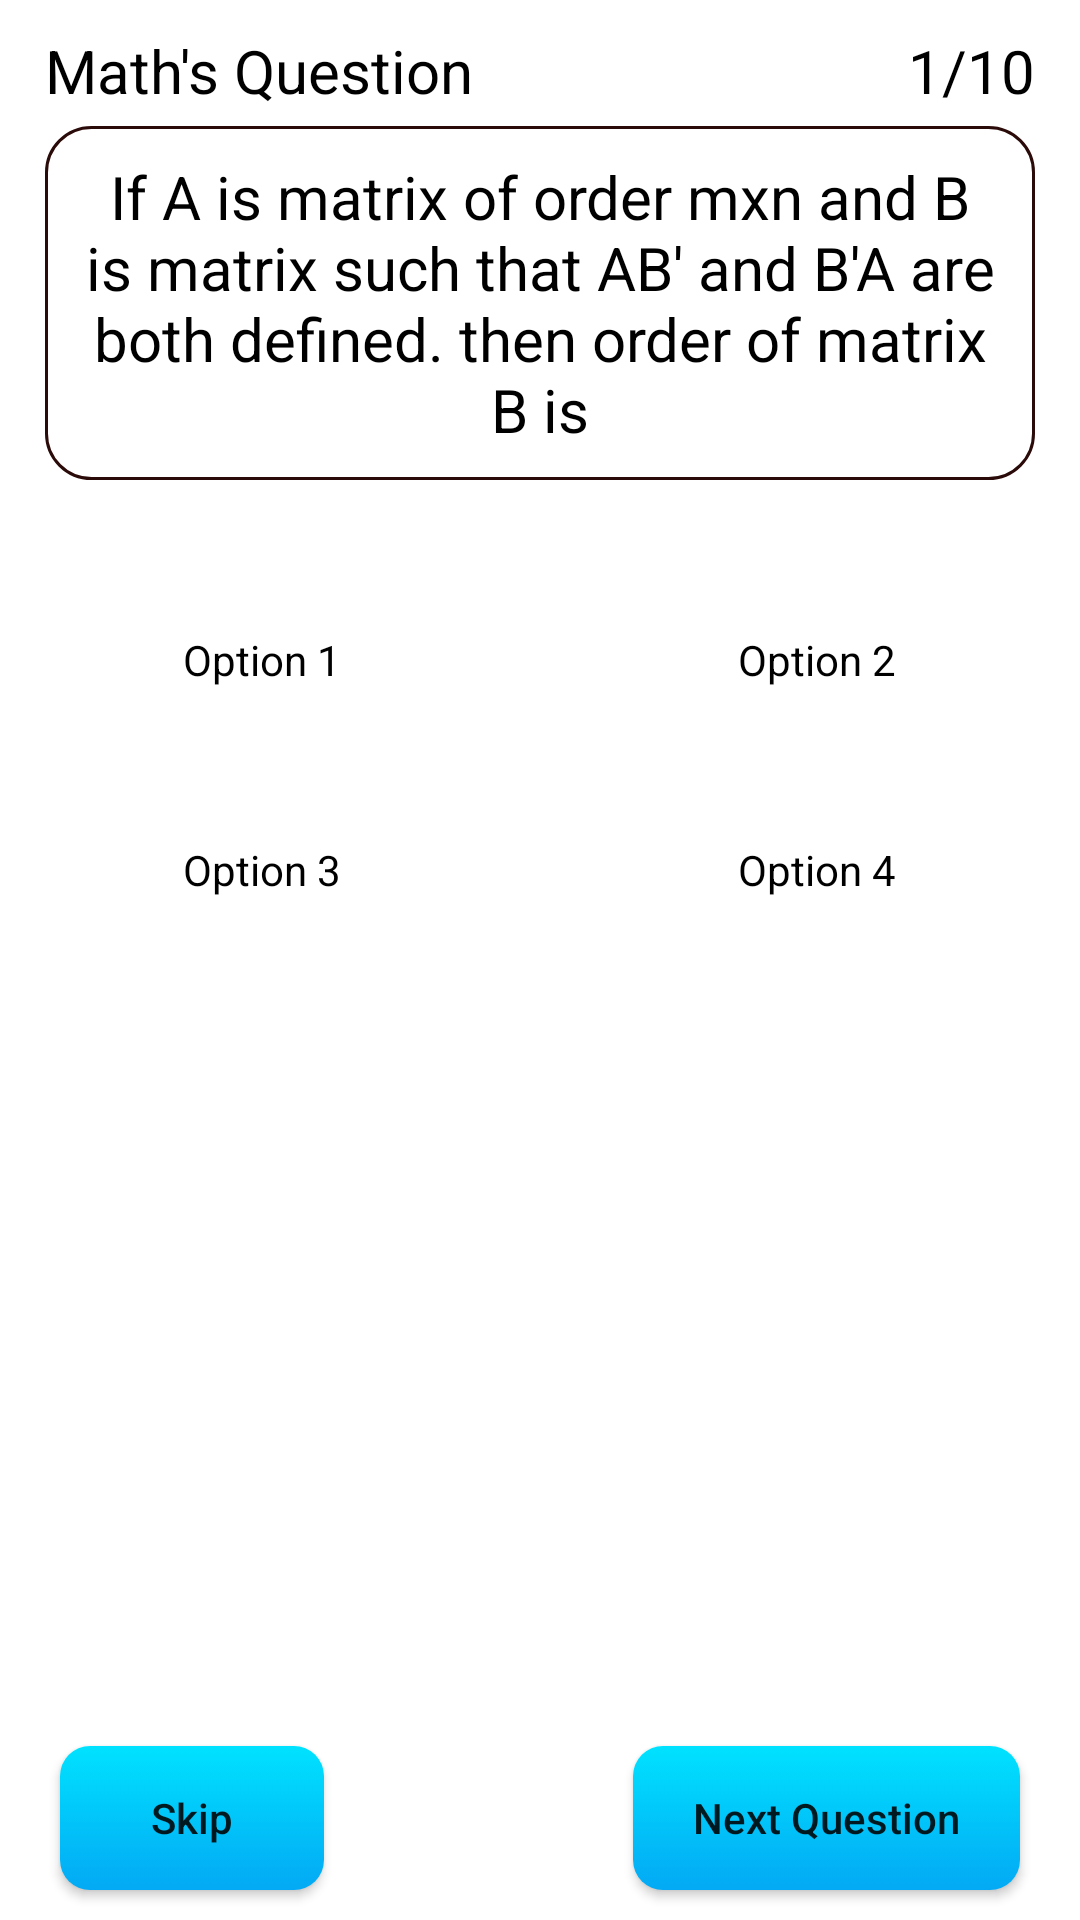

Write the Android layout XML for this screen, with the resource values it uses.
<!-- AndroidManifest.xml: application theme Theme.DSATutor -->
<!-- res/layout/fragment_pre_req_ques.xml -->
<?xml version="1.0" encoding="utf-8"?>
<FrameLayout xmlns:android="http://schemas.android.com/apk/res/android"
    xmlns:tools="http://schemas.android.com/tools"
    android:layout_width="match_parent"
    android:layout_height="match_parent"
    tools:context=".UI.Fragment.PreReqQuesFragment">

    <RelativeLayout
        android:layout_width="match_parent"
        android:layout_height="match_parent">

        <TextView
            android:id="@+id/question_cat"
            android:layout_width="wrap_content"
            android:layout_height="wrap_content"
            android:text="Math's Question"
            android:layout_marginLeft="15dp"
            android:layout_marginTop="10dp"
            android:textSize="20sp"
            android:textColor="@color/black"/>

        <TextView
            android:id="@+id/question_no"
            android:layout_width="wrap_content"
            android:layout_height="wrap_content"
            android:text="1/10"
            android:layout_marginRight="15dp"
            android:layout_marginTop="10dp"
            android:layout_alignParentRight="true"
            android:textSize="20sp"
            android:textColor="@color/black"/>

         <RelativeLayout
             android:layout_width="match_parent"
             android:layout_height="match_parent"
             android:layout_below="@id/question_cat"
             android:layout_above="@id/nextBtn">

             <RelativeLayout
                 android:id="@+id/question_layout"
                 android:layout_width="match_parent"
                 android:layout_height="wrap_content"
                 android:minHeight="40dp"
                 android:layout_marginTop="5dp"
                 android:layout_marginLeft="15dp"
                 android:layout_marginRight="15dp"
                 android:padding="5dp"
                 android:background="@drawable/pre_req_que_bg"
                 >

                 <TextView
                     android:id="@+id/question_txt"
                     android:layout_width="wrap_content"
                     android:layout_height="wrap_content"
                     android:layout_marginStart="5dp"
                     android:layout_marginTop="5dp"
                     android:layout_marginEnd="5dp"
                     android:layout_marginBottom="5dp"
                     android:text="If A is matrix of order mxn and B is matrix such that AB' and B'A are both defined. then order of matrix B is"
                     android:textAlignment="center"
                     android:textColor="@color/black"
                     android:textSize="20sp" />
             </RelativeLayout>

             <ScrollView
                 android:layout_marginTop="5dp"
                 android:layout_marginLeft="15dp"
                 android:layout_marginRight="15dp"
                 android:layout_below="@id/question_layout"
                 android:layout_width="match_parent"
                 android:layout_height="wrap_content">
                 <LinearLayout
                     android:layout_width="match_parent"
                     android:layout_height="wrap_content"
                     android:orientation="vertical"
                     android:paddingBottom="20dp">
                     <LinearLayout
                         android:layout_width="match_parent"
                         android:layout_height="wrap_content"
                         android:orientation="horizontal"
                         android:layout_marginTop="30dp">

                         <LinearLayout
                             android:layout_width="match_parent"
                             android:layout_height="wrap_content"
                             android:weightSum="2"
                             android:minHeight="50dp"
                             android:gravity="center"
                             >

                                 <TextView
                                     android:id="@+id/option_1_txt"
                                     android:layout_width="match_parent"
                                     android:layout_height="wrap_content"
                                     android:layout_weight="1"
                                     android:gravity="center"
                                     android:minHeight="48dp"
                                     android:padding="7dp"
                                     android:layout_marginRight="20dp"
                                     android:background="@drawable/pre_req_que_opt_bg"
                                     android:text="Option 1"
                                     android:textColor="@color/black" />

                                 <TextView
                                     android:id="@+id/option_2_txt"
                                     android:layout_width="match_parent"
                                     android:layout_height="wrap_content"
                                     android:layout_marginStart="20dp"
                                     android:gravity="center"
                                     android:minHeight="48dp"
                                     android:padding="7dp"
                                     android:background="@drawable/pre_req_que_opt_bg"
                                     android:layout_weight="1"
                                     android:text="Option 2"
                                     android:textColor="@color/black"
                                     />


                         </LinearLayout>

                     </LinearLayout>

                     <LinearLayout
                         android:layout_width="match_parent"
                         android:layout_height="wrap_content"
                         android:orientation="horizontal"
                         android:layout_marginTop="20dp">

                         <LinearLayout
                             android:layout_width="match_parent"
                             android:layout_height="wrap_content"
                             android:weightSum="2"
                             android:minHeight="50dp"
                             android:gravity="center"
                             >
                                 <TextView
                                     android:id="@+id/option_3_txt"
                                     android:layout_width="match_parent"
                                     android:layout_height="wrap_content"
                                     android:layout_weight="1"
                                     android:gravity="center"
                                     android:minHeight="48dp"
                                     android:padding="7dp"
                                     android:layout_marginRight="20dp"
                                     android:background="@drawable/pre_req_que_opt_bg"
                                     android:text="Option 3"
                                     android:textColor="@color/black" />


                                 <TextView
                                     android:id="@+id/option_4_txt"
                                     android:layout_width="match_parent"
                                     android:layout_height="wrap_content"
                                     android:layout_marginStart="20dp"
                                     android:gravity="center"
                                     android:minHeight="48dp"
                                     android:padding="7dp"
                                     android:background="@drawable/pre_req_que_opt_bg"
                                     android:layout_weight="1"
                                     android:text="Option 4"
                                     android:textColor="@color/black"
                                     tools:ignore="UsingOnClickInXml" />

                         </LinearLayout>

                     </LinearLayout>
                 </LinearLayout>


             </ScrollView>

         </RelativeLayout>


        <android.widget.Button
            android:id="@+id/nextBtn"
            android:layout_width="wrap_content"
            android:layout_height="wrap_content"
            android:paddingLeft="20dp"
            android:paddingRight="20dp"
            android:text="Next Question"
            android:textAllCaps="false"
            android:layout_alignParentBottom="true"
            android:layout_alignParentRight="true"
            android:layout_marginRight="20dp"
            android:layout_marginBottom="10dp"

            android:background="@drawable/pre_req_button_shape"
            tools:ignore="UsingOnClickInXml" />

        <android.widget.Button
            android:id="@+id/pre_Btn"
            android:layout_width="wrap_content"
            android:layout_height="wrap_content"
            android:paddingLeft="20dp"
            android:paddingRight="20dp"
            android:text="Skip"
            android:textAllCaps="false"
            android:layout_alignParentBottom="true"
            android:layout_marginStart="20dp"
            android:layout_marginBottom="10dp"
            android:background="@drawable/pre_req_button_shape"/>

    </RelativeLayout>

</FrameLayout>
<!-- resources referenced by this layout -->
<resources>
  <color name="black">#FF000000</color>
  <!-- drawable pre_req_button_shape (drawable) -->
  <?xml version="1.0" encoding="utf-8"?>
  <selector xmlns:android="http://schemas.android.com/apk/res/android">
  
      <item android:state_pressed="false">
          <shape>
              <corners
                  android:topLeftRadius="10dp"
                  android:topRightRadius="10dp"
                  android:bottomLeftRadius="10dp"
                  android:bottomRightRadius="10dp"
                  />
              <gradient
                  android:startColor="#03A9F4"
                  android:endColor="#00E2FF"
                  android:type="linear"
                  android:angle="90"/>
          </shape>
      </item>
      <item android:state_pressed="true">
  
          <shape>
              <corners
                  android:topLeftRadius="10dp"
                  android:topRightRadius="10dp"
                  android:bottomLeftRadius="10dp"
                  android:bottomRightRadius="10dp"
                  />
              <gradient
                  android:startColor="#FFFFFF"
                  android:endColor="#B1B6B5"
                  android:type="linear"
                  android:angle="90"/>
          </shape>
  
      </item>
  
  
  </selector>
  <!-- drawable pre_req_que_bg (drawable) -->
  <?xml version="1.0" encoding="utf-8"?>
  <selector xmlns:android="http://schemas.android.com/apk/res/android">
  
      <item android:state_pressed="false">
          <shape>
              <stroke android:color="#2B0B09"
                  android:width="1dp"
                  />
              <solid
                  android:color="@color/white"/>
              <corners android:radius="15dp"/>
          </shape>
      </item>
  
  </selector>
  <!-- drawable pre_req_que_opt_bg (drawable) -->
  <?xml version="1.0" encoding="utf-8"?>
  <selector xmlns:android="http://schemas.android.com/apk/res/android">
  
      <item android:state_pressed="false">
          <shape>
  
              <stroke android:color="@color/white"
                  android:width="4dp"
                  />
              <corners
                  android:topLeftRadius="25dp"
                  android:topRightRadius="0dp"
                  android:bottomLeftRadius="0dp"
                  android:bottomRightRadius="25dp"
                  />
          </shape>
      </item>
  
  </selector>
  <style name="Theme.DSATutor" parent="Theme.MaterialComponents.Light.NoActionBar">
          
          <item name="colorPrimary">@color/purple_500</item>
          <item name="colorPrimaryVariant">@color/purple_700</item>
          <item name="colorOnPrimary">@color/white</item>
          
          <item name="colorSecondary">@color/teal_200</item>
          <item name="colorSecondaryVariant">@color/teal_700</item>
          <item name="colorOnSecondary">@color/black</item>
          
          <item name="android:statusBarColor">?attr/colorPrimaryVariant</item>
          
  
          <item name="android:forceDarkAllowed" tools:targetApi="q">false</item>
  
  
          <item name="android:windowFullscreen">true</item>
          <item name="android:windowContentOverlay">@null</item>
  
          <item name="android:windowTranslucentStatus">true</item>
          <item name="android:windowTranslucentNavigation">true</item>
      </style>
  <color name="white">#FFFFFFFF</color>
  <color name="purple_500">#FF6200EE</color>
  <color name="purple_700">#FF3700B3</color>
  <color name="teal_200">#FF03DAC5</color>
  <color name="teal_700">#FF018786</color>
</resources>
